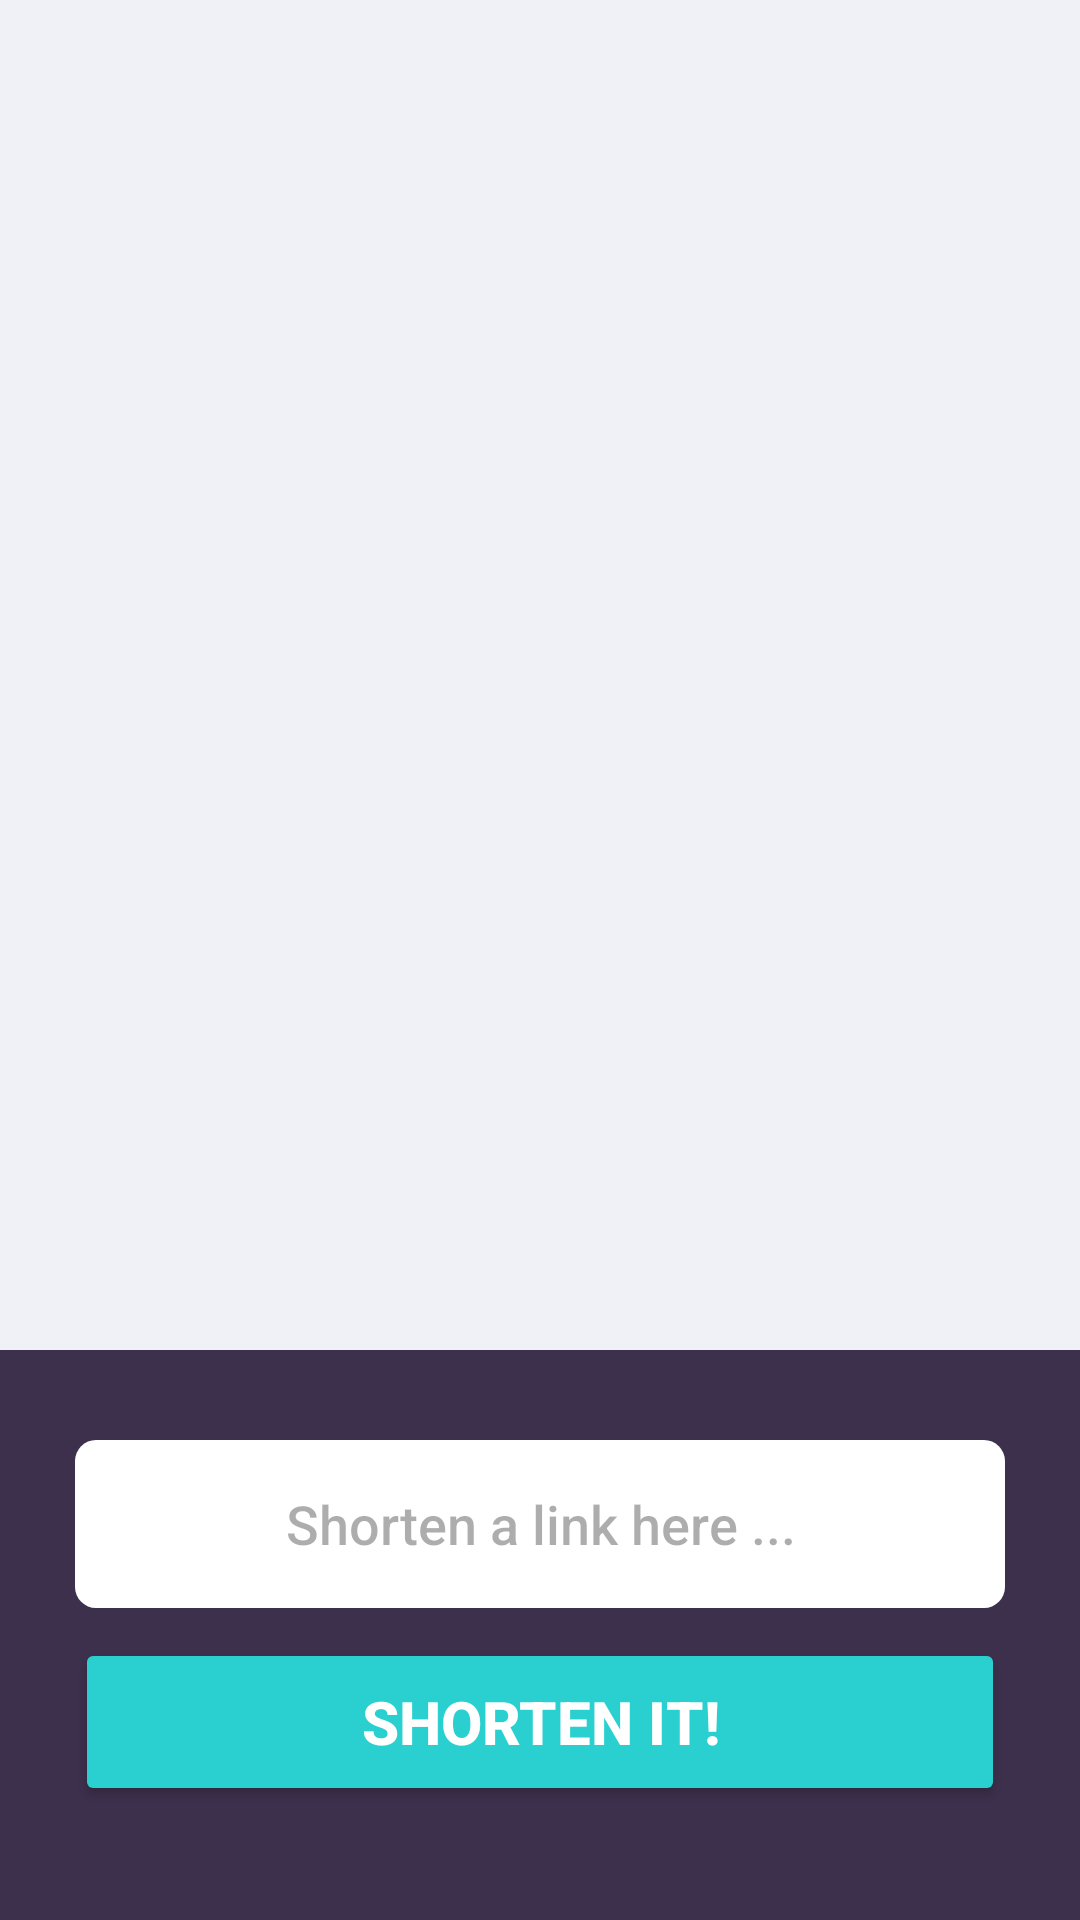

The Android layout XML behind this screen, and the referenced resources:
<!-- AndroidManifest.xml: application theme Theme.Task1 -->
<!-- res/layout/activity_main.xml -->
<?xml version="1.0" encoding="utf-8"?>
<androidx.constraintlayout.widget.ConstraintLayout xmlns:android="http://schemas.android.com/apk/res/android"
    xmlns:app="http://schemas.android.com/apk/res-auto"
    xmlns:tools="http://schemas.android.com/tools"
    android:layout_width="match_parent"
    android:layout_height="match_parent"
    android:background="#F0F1F6"
    tools:context=".screens.MainActivity">

    <androidx.constraintlayout.widget.ConstraintLayout
        android:id="@+id/constraintLayout"
        android:layout_width="0dp"
        android:layout_height="190dp"
        android:background="#E92C1E3E"
        app:layout_constraintBottom_toBottomOf="parent"
        app:layout_constraintEnd_toEndOf="parent"
        app:layout_constraintStart_toStartOf="parent">

        <ImageView
            android:id="@+id/imageView5"
            android:layout_width="wrap_content"
            android:layout_height="wrap_content"
            app:layout_constraintEnd_toEndOf="parent"
            app:layout_constraintTop_toTopOf="parent"
            app:srcCompat="@drawable/shape" />

        <EditText
            android:id="@+id/editTextShortenLink"
            android:layout_width="310dp"
            android:layout_height="56dp"
            android:layout_marginTop="30dp"
            android:background="@drawable/body_for_edit_text"
            android:fontFamily="sans-serif-medium"
            android:hint="@string/hint_shorten_link"
            android:inputType="textPersonName"
            android:textAlignment="center"
            android:textColor="#34333C"
            android:textColorHint="#55090909"
            android:textSize="18sp"
            app:layout_constraintEnd_toEndOf="parent"
            app:layout_constraintHorizontal_bias="0.503"
            app:layout_constraintStart_toStartOf="parent"
            app:layout_constraintTop_toTopOf="parent" />

        <Button
            android:id="@+id/buttonShortenIt"
            android:layout_width="310dp"
            android:layout_height="56dp"
            android:layout_marginTop="10dp"
            android:backgroundTint="#2AD0D0"
            android:fontFamily="sans-serif-medium"
            android:insetTop="0dp"
            android:insetBottom="0dp"
            android:text="@string/button_text"
            android:textColor="@color/white"
            android:textSize="20sp"
            android:textStyle="bold"
            app:cornerRadius="7dp"
            app:layout_constraintEnd_toEndOf="parent"
            app:layout_constraintHorizontal_bias="0.503"
            app:layout_constraintStart_toStartOf="parent"
            app:layout_constraintTop_toBottomOf="@+id/editTextShortenLink" />
    </androidx.constraintlayout.widget.ConstraintLayout>

    <FrameLayout

        android:id="@+id/place_holder"
        android:layout_width="0dp"
        android:layout_height="0dp"
        app:layout_constraintBottom_toTopOf="@+id/constraintLayout"
        app:layout_constraintEnd_toEndOf="parent"
        app:layout_constraintStart_toStartOf="parent"
        app:layout_constraintTop_toTopOf="parent">

    </FrameLayout>
</androidx.constraintlayout.widget.ConstraintLayout>
<!-- resources referenced by this layout -->
<resources>
  <color name="white">#FFFFFFFF</color>
  <!-- drawable body_for_edit_text (drawable) -->
  <?xml version="1.0" encoding="utf-8"?>
  <shape xmlns:android="http://schemas.android.com/apk/res/android"
      android:padding="10dp"
      android:shape="rectangle">
  
      <solid android:color="#FFFFFF" />
      <corners
          android:bottomLeftRadius="7dp"
          android:bottomRightRadius="7dp"
          android:topLeftRadius="7dp"
          android:topRightRadius="7dp" />
  </shape>
  <string name="button_text">SHORTEN IT!</string>
  <string name="hint_shorten_link">Shorten a link here ...</string>
  <style name="Theme.Task1" parent="Theme.MaterialComponents.DayNight.NoActionBar">
          
          <item name="colorPrimary">@color/purple_500</item>
          <item name="colorPrimaryVariant">@color/main_purple</item>
          <item name="colorOnPrimary">@color/white</item>
          
          <item name="colorSecondary">@color/teal_200</item>
          <item name="colorSecondaryVariant">@color/teal_700</item>
          <item name="colorOnSecondary">@color/my_grey</item>
          
          <item name="android:statusBarColor" tools:targetApi="l">?attr/colorPrimaryVariant</item>
          
      </style>
  <color name="purple_500">#FF6200EE</color>
  <color name="teal_200">#FF03DAC5</color>
  <color name="teal_700">#FF018786</color>
</resources>
